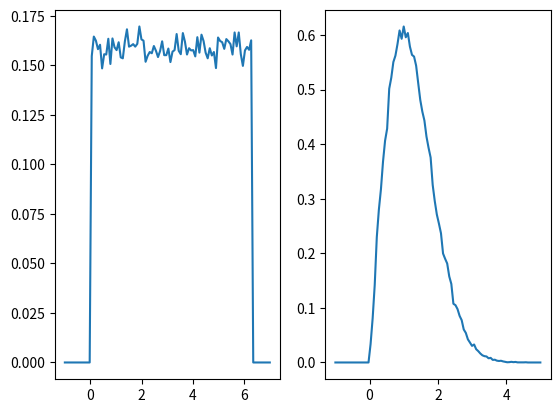

The matplotlib source for this figure:
import math
import numpy as np
import matplotlib.pyplot as plt

TrialNumber = 100000
UniformList = []
RayleighList = []
for trial1 in range(0, TrialNumber):
    UniformList.append(np.random.uniform(0, 2*math.pi))
    RayleighList.append(np.random.rayleigh(1))

import scipy.stats
# Create empirical probability density functions (PDFs)
#
hist_uniform = np.histogram(UniformList, bins=100)
epdf_uniform = scipy.stats.rv_histogram(hist_uniform)
hist_Rayleigh = np.histogram(RayleighList, bins=100)
epdf_Rayleigh = scipy.stats.rv_histogram(hist_Rayleigh)

fig, (ax1, ax2) = plt.subplots(1, 2)
x_axis1 = np.linspace(-1.0, 7.0, 100)
ax1.plot(x_axis1, epdf_uniform.pdf(x_axis1), label='PDF')
x_axis2 = np.linspace(-1.0, 5.0, 100)
ax2.plot(x_axis2, epdf_Rayleigh.pdf(x_axis2), label='PDF')
plt.show()

Sequence1 = []
Sequence2 = []
Sequence3 = []
for trial in range(0, TrialNumber):
    Sequence1.append(math.sin(UniformList[trial]) * RayleighList[trial])
    Sequence2.append(math.cos(UniformList[trial]) * RayleighList[trial])
    Sequence3.append(Sequence1[trial]**2 + Sequence2[trial]**2)

# EDIT